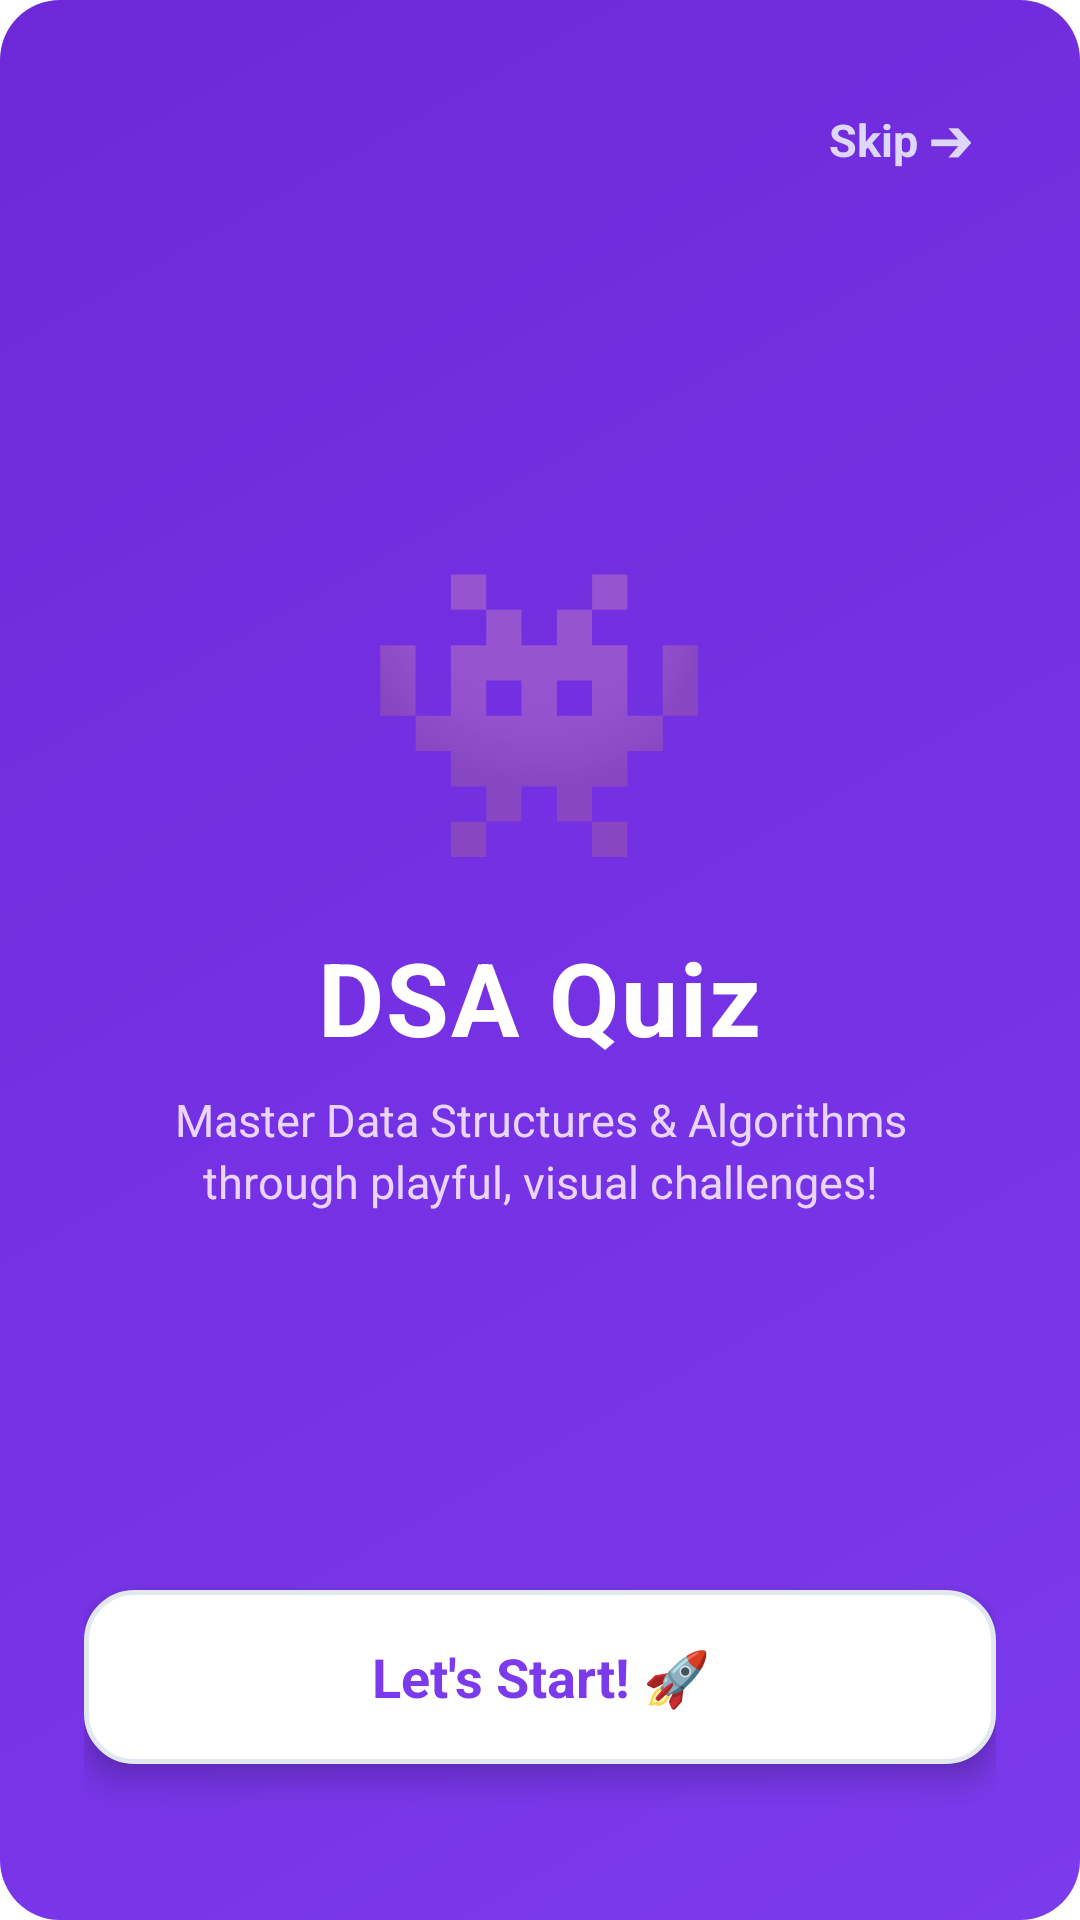

Here is an Android app screen rendered from its layout file. Give the layout XML and the strings, colors and styles it references.
<!-- AndroidManifest.xml: application theme Theme.QuizApp -->
<!-- res/layout/activity_splash.xml -->
<?xml version="1.0" encoding="utf-8"?>
<LinearLayout xmlns:android="http://schemas.android.com/apk/res/android"
    xmlns:tools="http://schemas.android.com/tools"
    android:layout_width="match_parent"
    android:layout_height="match_parent"
    android:orientation="vertical"
    android:fitsSystemWindows="true"
    android:gravity="center_horizontal"
    android:background="@drawable/bg_hero_gradient_purple"
    android:padding="28dp">

    
    <RelativeLayout
        android:layout_width="match_parent"
        android:layout_height="wrap_content">

        <TextView
            android:id="@+id/btnSkipSplash"
            android:layout_width="wrap_content"
            android:layout_height="wrap_content"
            android:layout_alignParentEnd="true"
            android:text="Skip ➔"
            android:textColor="#DDD6FE"
            android:textSize="15sp"
            android:textStyle="bold"
            android:padding="8dp"
            android:clickable="true"
            android:focusable="true" />
    </RelativeLayout>

    <View
        android:layout_width="match_parent"
        android:layout_height="0dp"
        android:layout_weight="1" />

    
    <TextView
        android:layout_width="wrap_content"
        android:layout_height="wrap_content"
        android:text="👾"
        android:textSize="96sp" />

    <TextView
        android:layout_width="wrap_content"
        android:layout_height="wrap_content"
        android:text="DSA Quiz"
        android:textColor="@color/white"
        android:textSize="34sp"
        android:textStyle="bold"
        android:letterSpacing="0.02"
        android:layout_marginTop="12dp" />

    <TextView
        android:layout_width="wrap_content"
        android:layout_height="wrap_content"
        android:text="Master Data Structures &amp; Algorithms through playful, visual challenges!"
        android:textColor="#E9D5FF"
        android:textSize="15sp"
        android:gravity="center"
        android:lineSpacingExtra="3dp"
        android:layout_marginTop="8dp"
        android:paddingStart="24dp"
        android:paddingEnd="24dp" />

    <View
        android:layout_width="match_parent"
        android:layout_height="0dp"
        android:layout_weight="1.2" />

    
    <TextView
        android:id="@+id/btnStartQuiz"
        android:layout_width="match_parent"
        android:layout_height="58dp"
        android:background="@drawable/bg_option_default"
        android:gravity="center"
        android:text="Let's Start! 🚀"
        android:textColor="@color/primary_purple"
        android:textSize="18sp"
        android:textStyle="bold"
        android:elevation="6dp"
        android:clickable="true"
        android:focusable="true"
        android:layout_marginBottom="24dp" />

</LinearLayout>
<!-- resources referenced by this layout -->
<resources>
  <color name="primary_purple">#7C3AED</color>
  <color name="white">#FFFFFFFF</color>
  <!-- drawable bg_hero_gradient_purple (drawable) -->
  <?xml version="1.0" encoding="utf-8"?>
  <shape xmlns:android="http://schemas.android.com/apk/res/android"
      android:shape="rectangle">
      <gradient
          android:angle="135"
          android:startColor="#7C3AED"
          android:endColor="#6D28D9"
          android:type="linear" />
      <corners android:radius="20dp" />
  </shape>
  <!-- drawable bg_option_default (drawable) -->
  <?xml version="1.0" encoding="utf-8"?>
  <ripple xmlns:android="http://schemas.android.com/apk/res/android"
      android:color="#E2E8F0">
      <item>
          <shape android:shape="rectangle">
              <solid android:color="@color/card_surface" />
              <corners android:radius="16dp" />
              <stroke
                  android:width="1.5dp"
                  android:color="@color/border_soft" />
          </shape>
      </item>
  </ripple>
  <style name="Theme.QuizApp" parent="Base.Theme.QuizApp" />
  <color name="card_surface">#FFFFFF</color>
  <color name="border_soft">#E2E8F0</color>
  <style name="Base.Theme.QuizApp" parent="Theme.MaterialComponents.DayNight.NoActionBar">
          
          <item name="colorPrimary">@color/primary_teal</item>
          <item name="colorPrimaryVariant">@color/primary_teal_dark</item>
          <item name="colorSecondary">@color/accent_amber</item>
          <item name="android:statusBarColor">@color/bg_app</item>
          <item name="android:windowLightStatusBar">true</item>
      </style>
  <color name="primary_teal">#0D9488</color>
  <color name="primary_teal_dark">#0F766E</color>
  <color name="accent_amber">#F59E0B</color>
  <color name="bg_app">#F8FAFC</color>
</resources>
